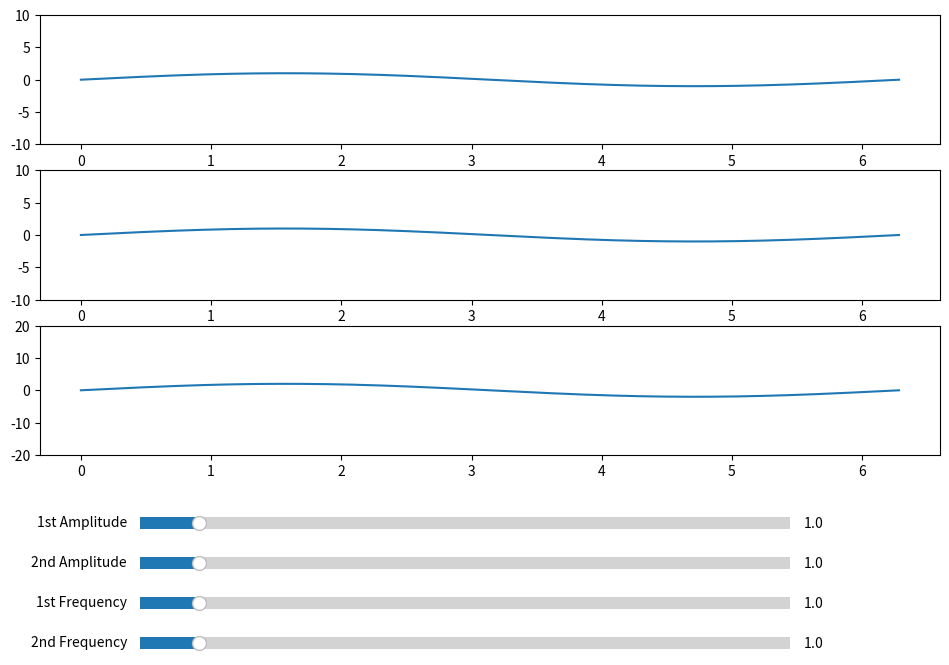

The matplotlib source for this figure:
import numpy as np
from matplotlib.widgets import Slider
import matplotlib.pyplot as plt


def update(val):
    amp1, amp2 = amp1_slider.val, amp2_slider.val
    freq1, freq2 = freq1_slider.val, freq2_slider.val

    y1, y2 = amp1 * np.sin(freq1 * x), amp2 * np.sin(freq2 * x)
    y_sum = y1 + y2

    line1.set_ydata(y1)
    line2.set_ydata(y2)
    line_sum.set_ydata(y_sum)

    fig.canvas.draw_idle()


if __name__ == '__main__':
    fig, (ax1, ax2, ax_sum) = plt.subplots(3, 1, figsize=(10, 8))

    x = np.linspace(0, 2 * np.pi, 1000)
    y1 = y2 = np.sin(x)
    y_sum = y1 + y2

    [line1], [line2], [line_sum] = ax1.plot(x, y1, label='1st wave'), ax2.plot(x, y2, label='2nd wave'), ax_sum.plot(x, y_sum, label='Sum of waves')

    ax1.set_ylim(-10, 10)
    ax2.set_ylim(-10, 10)
    ax_sum.set_ylim(-20, 20)

    plt.subplots_adjust(left=0.05, right=0.95, top=0.95, bottom=0.4)

    amp1 = plt.axes((0.15, 0.30, 0.65, 0.03))
    amp2 = plt.axes((0.15, 0.25, 0.65, 0.03))
    freq1 = plt.axes((0.15, 0.20, 0.65, 0.03))
    freq2 = plt.axes((0.15, 0.15, 0.65, 0.03))

    amp1_slider = Slider(amp1, '1st Amplitude', 0.1, 10.0, valinit=1)
    amp2_slider = Slider(amp2, '2nd Amplitude', 0.1, 10.0, valinit=1)
    freq1_slider = Slider(freq1, '1st Frequency', 0.1, 10.0, valinit=1)
    freq2_slider = Slider(freq2, '2nd Frequency', 0.1, 10.0, valinit=1)

    amp1_slider.on_changed(update)
    amp2_slider.on_changed(update)
    freq1_slider.on_changed(update)
    freq2_slider.on_changed(update)

    plt.show()
